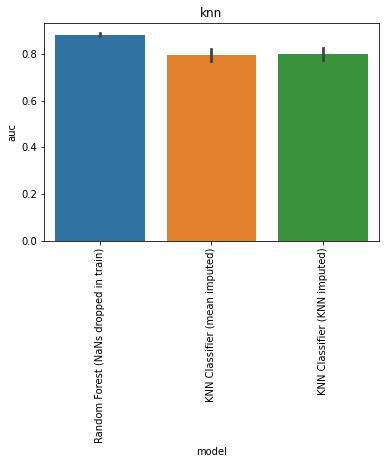

The data file committed next to this chart (first rows):
, model, auc, model_train_nan, imputer, chain, group, seed, epitope, species, train_alpha_only, train_beta_only, train_both, train_non, train_total, test_total, df_size, gene_features, missing_indicator, test_nr, improvement
0, Random Forest (NaNs dropped in train), 0.8833, False, , both, baseline, 0.0, GILGFVFTL, HomoSapiens, 0.0, 0.0, 100.0, 0.0, 100.0, 108.0, 500.0, FV, False, 1, -0.0005172
1, Random Forest (NaNs dropped in train), 0.8864, False, , both, baseline, 1.0, GILGFVFTL, HomoSapiens, 0.0, 0.0, 103.0, 0.0, 103.0, 108.0, 500.0, FV, False, 1, 0.002586
2, Random Forest (NaNs dropped in train), 0.8903, False, , both, baseline, 2.0, GILGFVFTL, HomoSapiens, 0.0, 0.0, 101.0, 0.0, 101.0, 108.0, 500.0, FV, False, 1, 0.006552
3, Random Forest (NaNs dropped in train), 0.8833, False, , both, baseline, 3.0, GILGFVFTL, HomoSapiens, 0.0, 0.0, 106.0, 0.0, 106.0, 108.0, 500.0, FV, False, 1, -0.0005172
4, Random Forest (NaNs dropped in train), 0.8757, False, , both, baseline, 4.0, GILGFVFTL, HomoSapiens, 0.0, 0.0, 100.0, 0.0, 100.0, 108.0, 500.0, FV, False, 1, -0.008103
0, KNN Classifier (mean imputed), 0.8317, True, , both, knn, 0.0, GILGFVFTL, HomoSapiens, 135.0, 161.0, 104.0, 0.0, 400.0, 108.0, 500.0, FV, False, 9, -0.05207
1, KNN Classifier (mean imputed), 0.7724, True, , both, knn, 1.0, GILGFVFTL, HomoSapiens, 136.0, 157.0, 107.0, 0.0, 400.0, 108.0, 500.0, FV, False, 9, -0.1114
2, KNN Classifier (mean imputed), 0.8133, True, , both, knn, 2.0, GILGFVFTL, HomoSapiens, 137.0, 158.0, 105.0, 0.0, 400.0, 108.0, 500.0, FV, False, 9, -0.07052
3, KNN Classifier (mean imputed), 0.8047, True, , both, knn, 3.0, GILGFVFTL, HomoSapiens, 136.0, 156.0, 108.0, 0.0, 400.0, 108.0, 500.0, FV, False, 9, -0.07914
4, KNN Classifier (mean imputed), 0.7614, True, , both, knn, 4.0, GILGFVFTL, HomoSapiens, 133.0, 162.0, 105.0, 0.0, 400.0, 108.0, 500.0, FV, False, 9, -0.1224
0, KNN Classifier (KNN imputed), 0.7652, True, , both, knn, 0.0, GILGFVFTL, HomoSapiens, 135.0, 161.0, 104.0, 0.0, 400.0, 108.0, 500.0, FV, False, 10, -0.1186
1, KNN Classifier (KNN imputed), 0.8172, True, , both, knn, 1.0, GILGFVFTL, HomoSapiens, 136.0, 157.0, 107.0, 0.0, 400.0, 108.0, 500.0, FV, False, 10, -0.06655
2, KNN Classifier (KNN imputed), 0.8386, True, , both, knn, 2.0, GILGFVFTL, HomoSapiens, 137.0, 158.0, 105.0, 0.0, 400.0, 108.0, 500.0, FV, False, 10, -0.04517
3, KNN Classifier (KNN imputed), 0.7898, True, , both, knn, 3.0, GILGFVFTL, HomoSapiens, 136.0, 156.0, 108.0, 0.0, 400.0, 108.0, 500.0, FV, False, 10, -0.09397
4, KNN Classifier (KNN imputed), 0.7891, True, , both, knn, 4.0, GILGFVFTL, HomoSapiens, 133.0, 162.0, 105.0, 0.0, 400.0, 108.0, 500.0, FV, False, 10, -0.09466
